Run: headless pygame with SDL's dummy video driver; simulated clock (each Clock.tick advances the game by its frame time, no real sleeping); random seed 0; keys injected as events and as key.get_pressed() state; no mouse input.
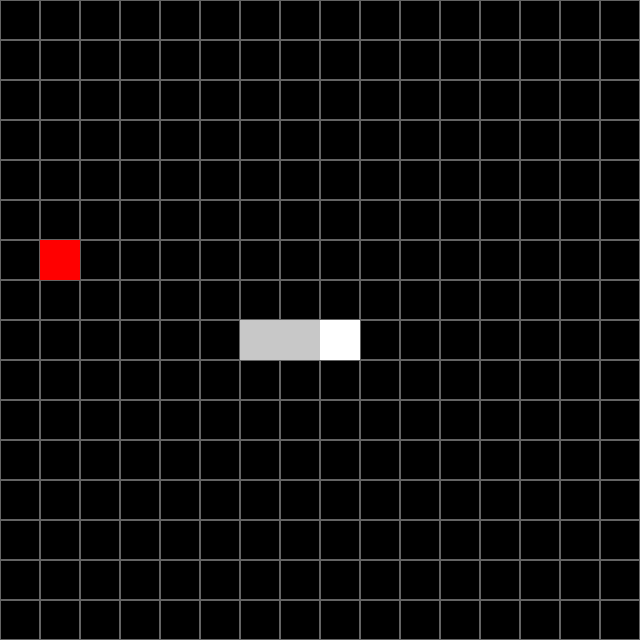
Frame 1 of 4 · flips 1–60 · no input
Frame 2 of 4 · flips 61–180 · tapped SPACE, RETURN · held RIGHT (→), D · screen unchanged from frame 1, image omitted
Frame 3 of 4 · flips 181–300 · held DOWN (↓), S · screen unchanged from frame 2, image omitted
Frame 4 of 4 · flips 301–420 · held LEFT (←), A, UP (↑), W · screen unchanged from frame 3, image omitted

The pygame program that drew these frames:

import pygame
import sys
import enum
import random


class Color(enum.Enum):
    WHITE = (255, 255, 255)
    GREY = (200, 200, 200)
    DARKGREY = (100, 100, 100)
    BLACK = (0, 0, 0)
    RED = (255, 0, 0)


class Direction(enum.Enum):
    UP = enum.auto()
    DOWN = enum.auto()
    LEFT = enum.auto()
    RIGHT = enum.auto()


class Point:
    def __init__(self, x, y):
        self.x = x
        self.y = y


class World:
    def __init__(self, width=640, height=640, blockSize=40):
        self.width = width
        self.height = height
        self.blockSize = blockSize
        self.screen = pygame.display.set_mode((self.width, self.height))
        self.screen.fill((0, 0, 0))

        self.direction = Direction.RIGHT
        self.body = [  # slip into self.head and self.tail?
            Point(width / 2, height / 2),
            Point(width / 2 - self.blockSize, height / 2),
            Point(width / 2 - self.blockSize * 2, height / 2),
        ]
        self.food = self.setFood()

    def drawGrid(self):
        for x in range(0, self.width, self.blockSize):
            for y in range(0, self.height, self.blockSize):
                rect = pygame.Rect(x, y, self.blockSize, self.blockSize)
                pygame.draw.rect(self.screen, Color.DARKGREY.value, rect, 1)

    def drawSnake(self):
        pygame.draw.rect(
            self.screen,
            Color.WHITE.value,
            pygame.Rect(self.body[0].x, self.body[0].y, self.blockSize, self.blockSize),
        )

        for point in self.body[1:]:
            pygame.draw.rect(
                self.screen,
                Color.GREY.value,
                pygame.Rect(point.x, point.y, self.blockSize, self.blockSize),
            )

    def setFood(self):
        x = (
            random.randint(0, self.width - self.blockSize)
            // self.blockSize
            * self.blockSize
        )
        y = (
            random.randint(0, self.height - self.blockSize)
            // self.blockSize
            * self.blockSize
        )

        if Point(x, y) in self.body:  # if food is on the snake, try again
            self.setFood()
        self.food = Point(x, y)

    def drawFood(self):
        if self.food is None:  # can't draw food if there is none
            return

        pygame.draw.rect(
            self.screen,
            Color.RED.value,
            pygame.Rect(self.food.x, self.food.y, self.blockSize, self.blockSize),
        )

    def main(self):
        pygame.init()
        self.drawGrid()
        self.setFood()  # why is this needed, self.food is already set in __init__?
        self.drawFood()

        while True:
            for event in pygame.event.get():
                if event.type == pygame.QUIT:
                    pygame.quit()
                    sys.exit()

                if event.type == pygame.KEYDOWN:
                    match event.key:
                        case pygame.K_UP:
                            self.direction = Direction.UP
                        case pygame.K_DOWN:
                            self.direction = Direction.DOWN
                        case pygame.K_LEFT:
                            self.direction = Direction.LEFT
                        case pygame.K_RIGHT:
                            self.direction = Direction.RIGHT
            self.drawSnake()

            pygame.display.update()


if __name__ == "__main__":
    w = World()
    w.main()
